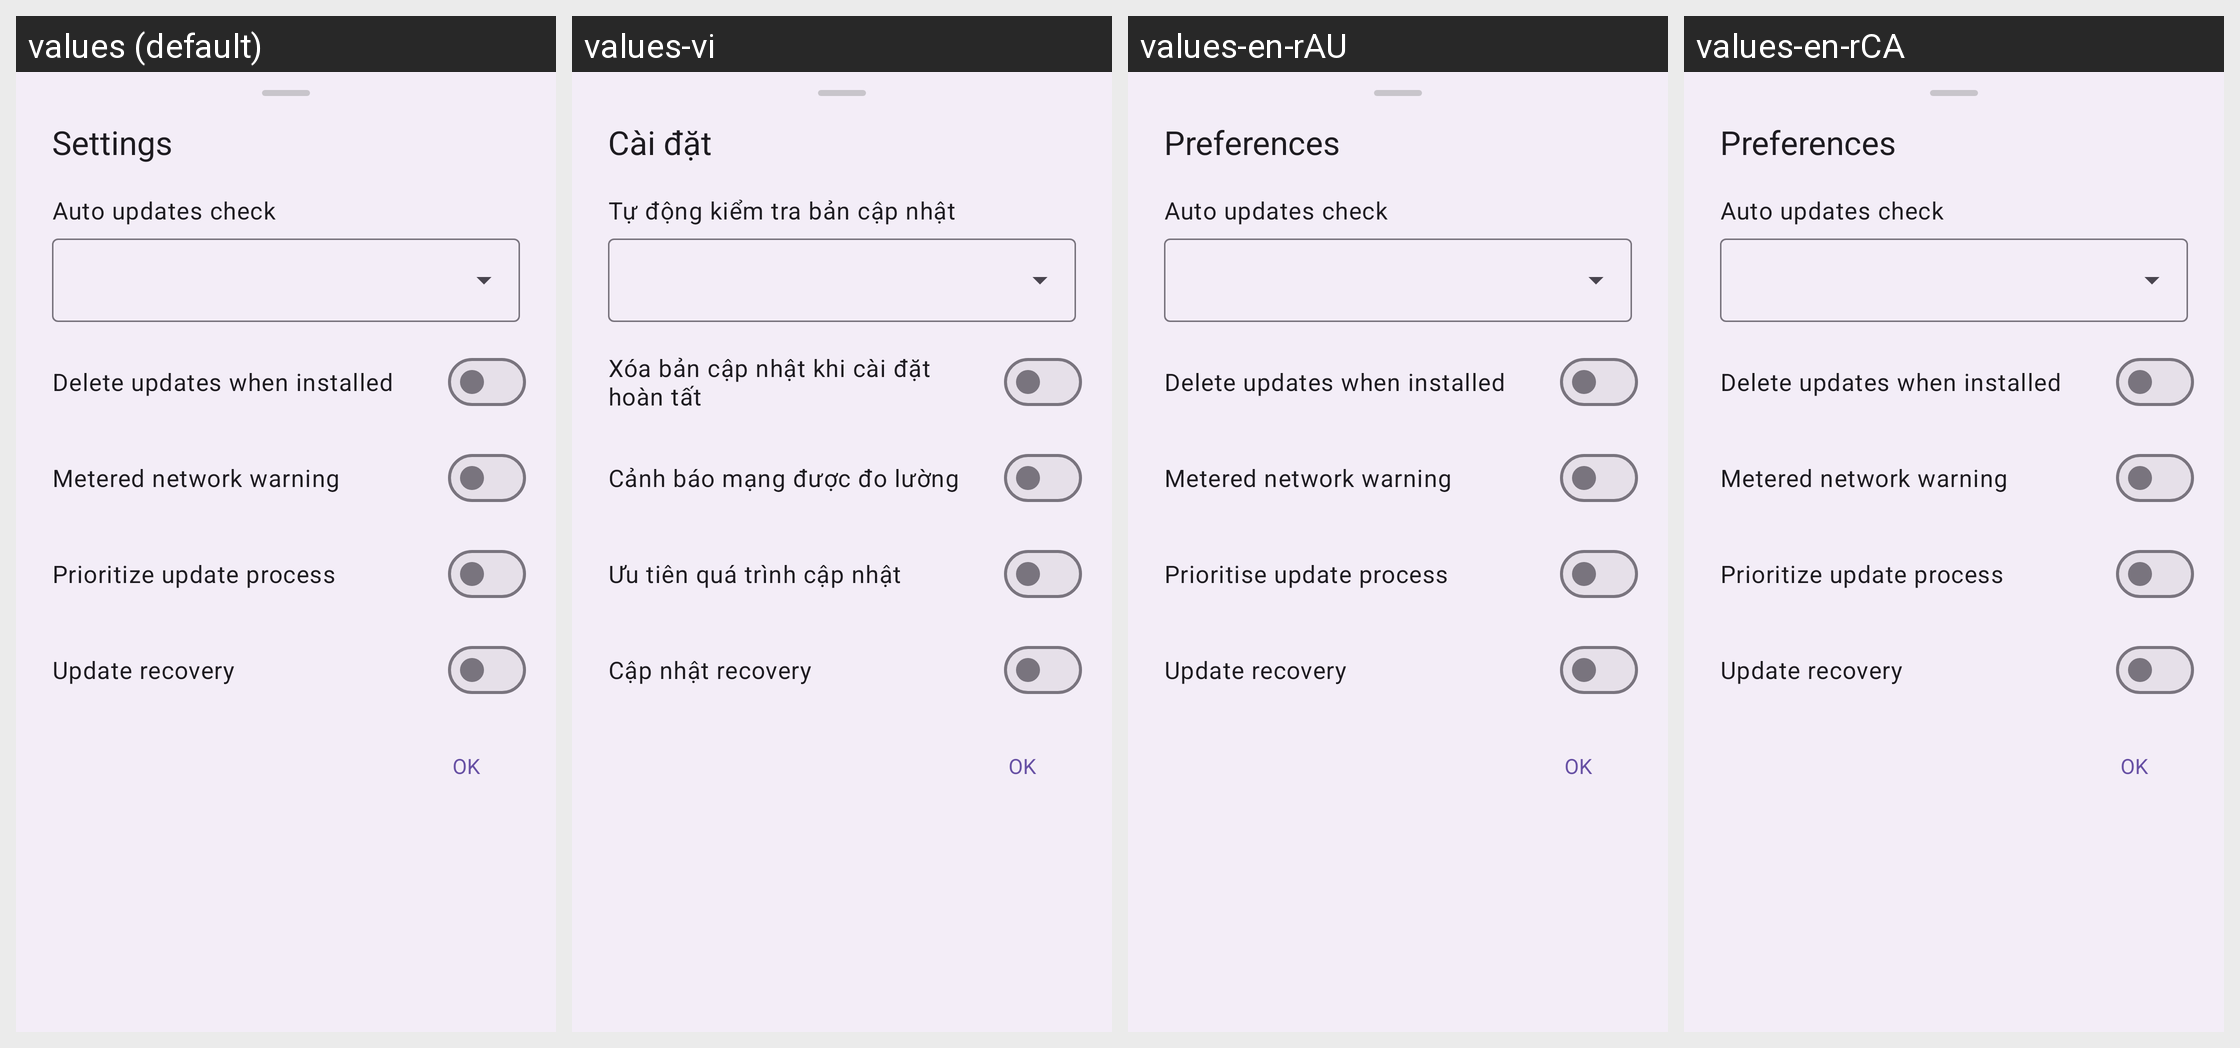

The same Android screen rendered under several of its app's locales, left to right. List the strings drawn on it with the default value and each locale's translation.
Android screen res/layout/preferences_dialog.xml rendered under 4 locales, left to right: values (default), values-vi, values-en-rAU, values-en-rCA. Device: Nexus 5 (rendered at 1080×1920; each locale shown at half size, 540×960, under a caption strip naming it); theme AppTheme.
Other locales in the repository, not shown: values-en-rIN.
Strings drawn on this screen, with the default value and each locale's value (text and hints the layout hard-codes, and strings that could not be matched under every locale, appear in the picture but are not listed):

menu_preferences
  values: Settings
  values-vi: Cài đặt
  values-en-rAU: Preferences
  values-en-rCA: Preferences

menu_auto_updates_check
  values: Auto updates check
  values-vi: Tự động kiểm tra bản cập nhật
  values-en-rAU: Auto updates check
  values-en-rCA: Auto updates check

menu_auto_delete_updates
  values: Delete updates when installed
  values-vi: Xóa bản cập nhật khi cài đặt hoàn tất
  values-en-rAU: Delete updates when installed
  values-en-rCA: Delete updates when installed

menu_metered_network_warning
  values: Metered network warning
  values-vi: Cảnh báo mạng được đo lường
  values-en-rAU: Metered network warning
  values-en-rCA: Metered network warning

menu_ab_perf_mode
  values: Prioritize update process
  values-vi: Ưu tiên quá trình cập nhật
  values-en-rAU: Prioritise update process
  values-en-rCA: Prioritize update process

menu_update_recovery
  values: Update recovery
  values-vi: Cập nhật recovery
  values-en-rAU: Update recovery
  values-en-rCA: Update recovery
